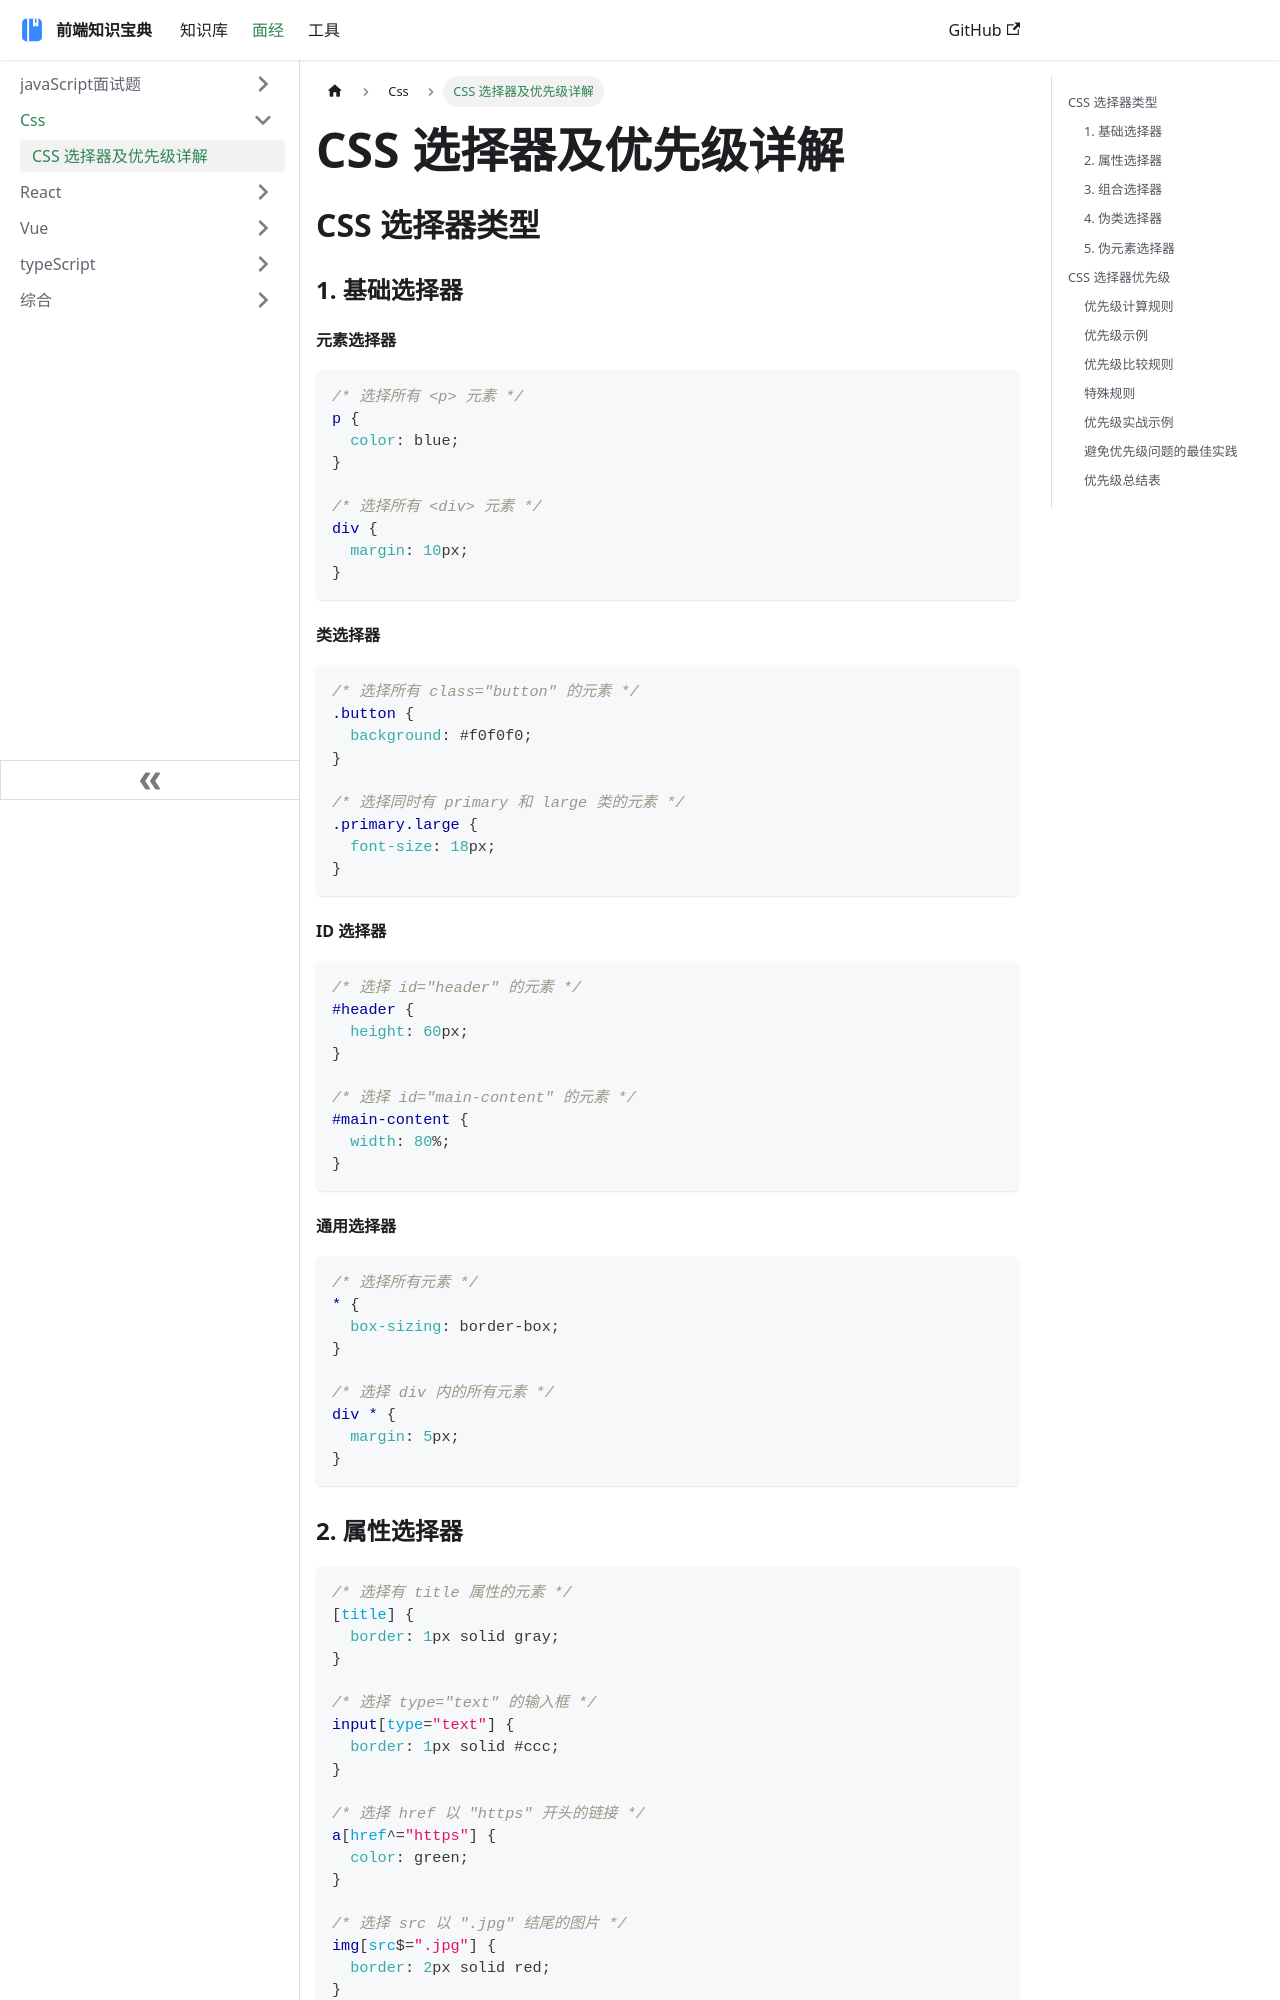

repository: ddz12123/ddz12123.github.io · page: docs/面试题/Css/选择器/index.html · generator: docusaurus

# CSS 选择器及优先级详解

## CSS 选择器类型

### 1. 基础选择器

#### 元素选择器
```css
/* 选择所有 <p> 元素 */
p {
  color: blue;
}

/* 选择所有 <div> 元素 */
div {
  margin: 10px;
}
```

#### 类选择器
```css
/* 选择所有 class="button" 的元素 */
.button {
  background: #f0f0f0;
}

/* 选择同时有 primary 和 large 类的元素 */
.primary.large {
  font-size: 18px;
}
```

#### ID 选择器
```css
/* 选择 id="header" 的元素 */
#header {
  height: 60px;
}

/* 选择 id="main-content" 的元素 */
#main-content {
  width: 80%;
}
```

#### 通用选择器
```css
/* 选择所有元素 */
* {
  box-sizing: border-box;
}

/* 选择 div 内的所有元素 */
div * {
  margin: 5px;
}
```

### 2. 属性选择器

```css
/* 选择有 title 属性的元素 */
[title] {
  border: 1px solid gray;
}

/* 选择 type="text" 的输入框 */
input[type="text"] {
  border: 1px solid #ccc;
}

/* 选择 href 以 "https" 开头的链接 */
a[href^="https"] {
  color: green;
}

/* 选择 src 以 ".jpg" 结尾的图片 */
img[src$=".jpg"] {
  border: 2px solid red;
}

/* 选择 class 包含 "btn" 的元素 */
[class*="btn"] {
  cursor: pointer;
}
```

### 3. 组合选择器
